Photos from the image-classification dataset "dataset" in the GitHub repository ErvinCaraval/Redes-Neuronales-Proyecto-Practico. Its 6 classes are: hoja amarilla, mosaic disease, roya, sanas, secas, tizon bacteriano.

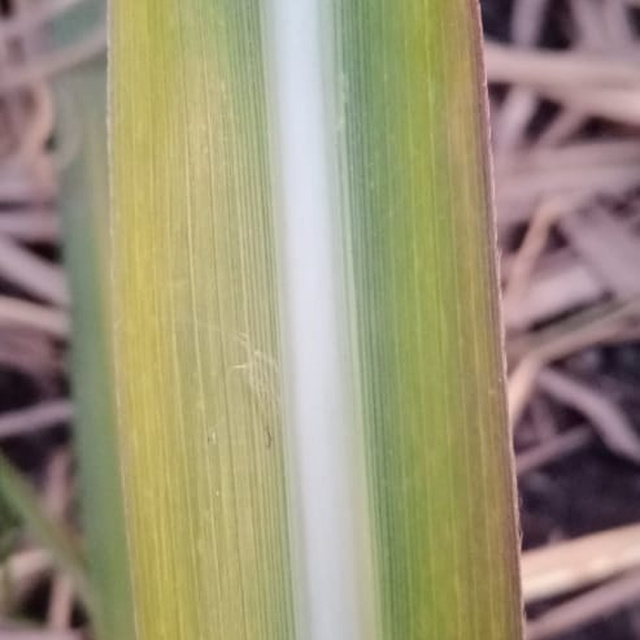
Label: hoja amarilla

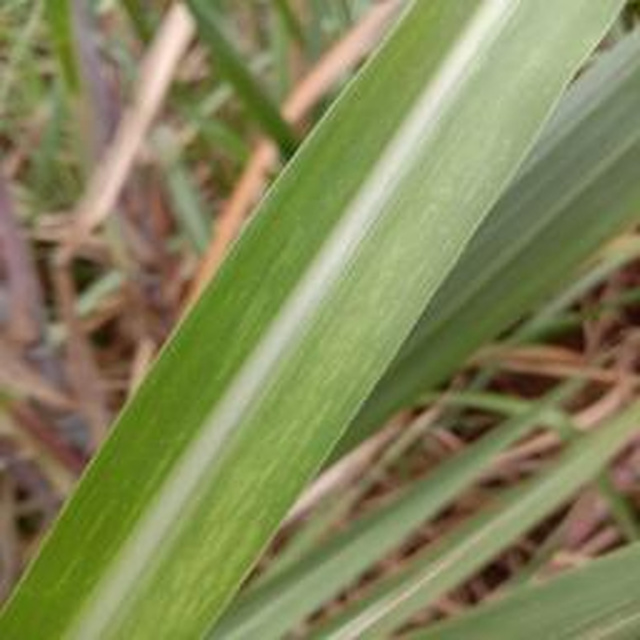
Label: mosaic disease

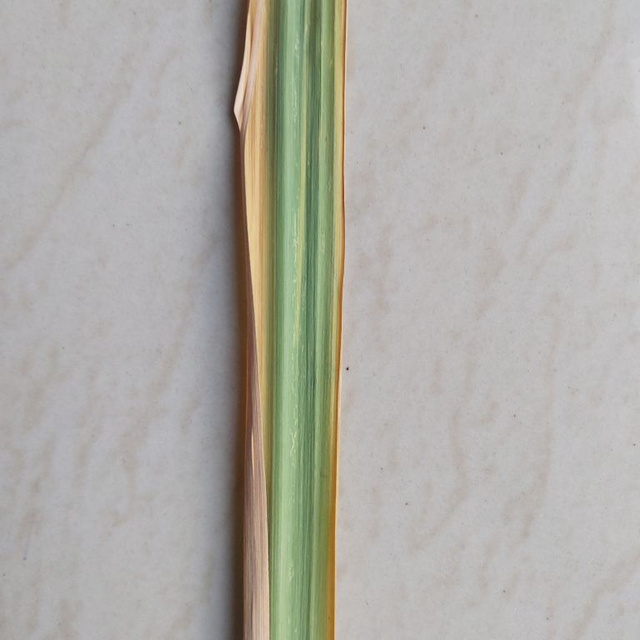
Label: hoja amarilla

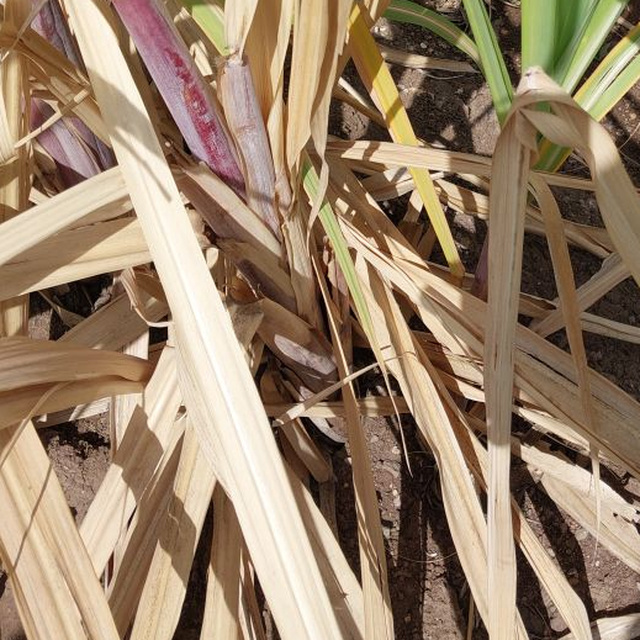
Label: secas

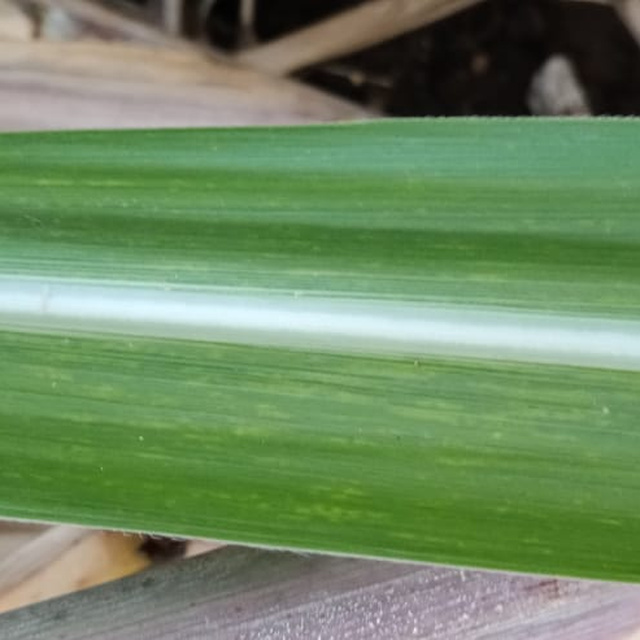
Label: mosaic disease

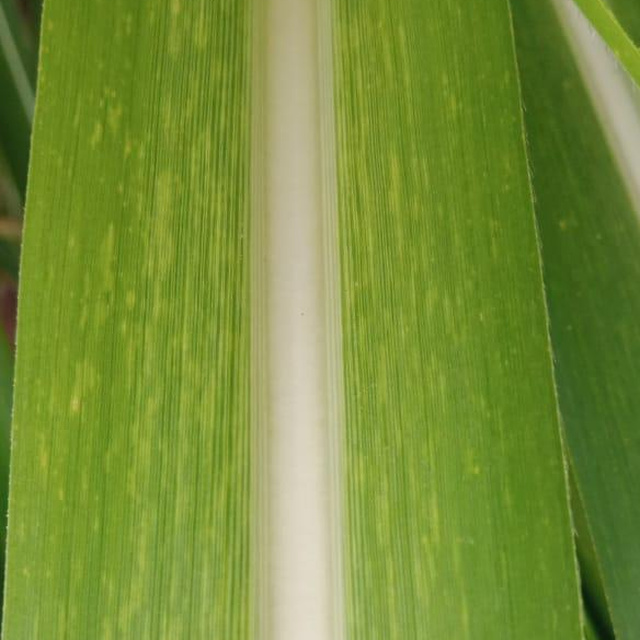
Label: mosaic disease
